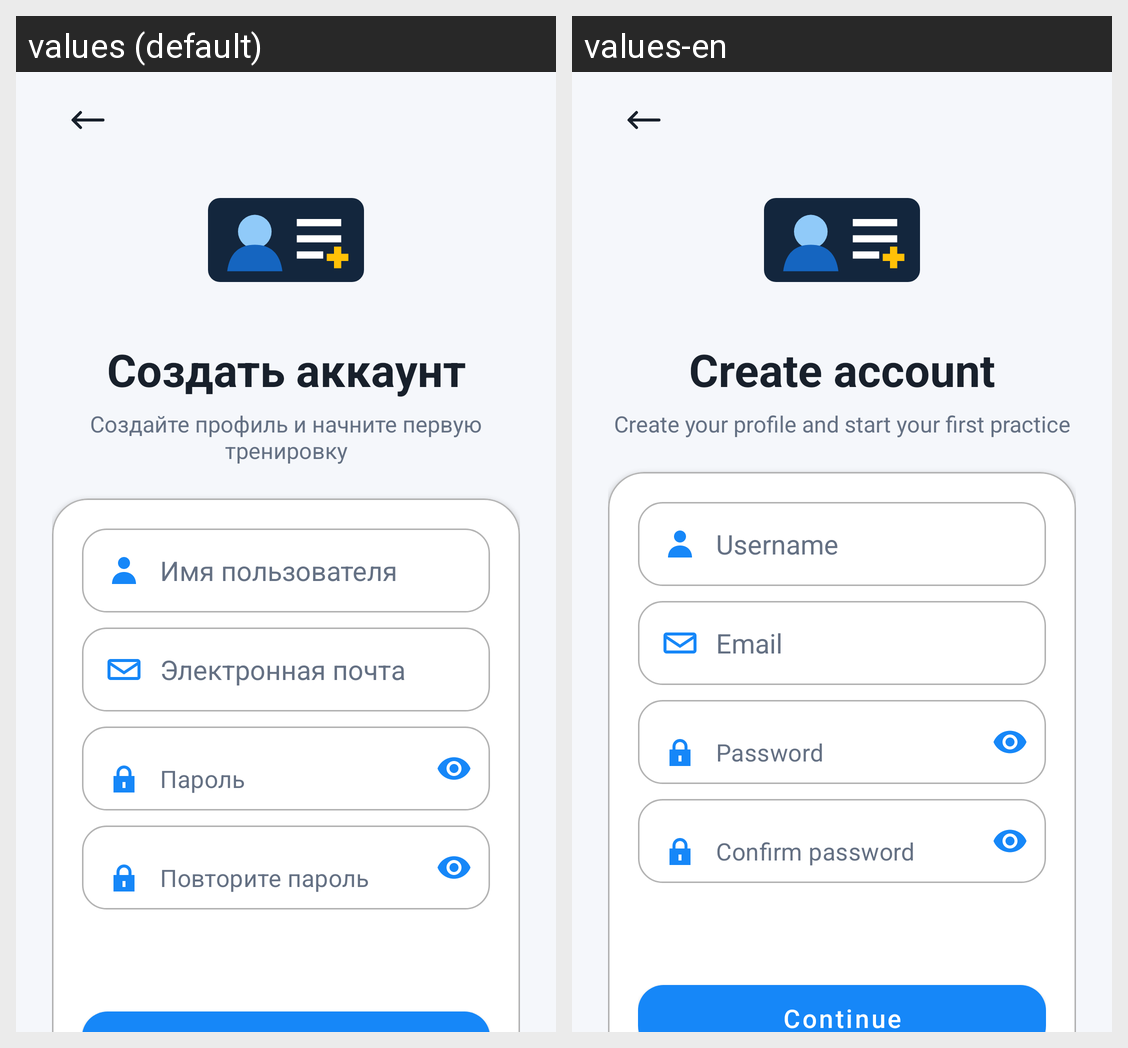

For this localized Android screen grid, give each drawn string resource with its value in every locale shown.
Android screen res/layout/activity_register.xml rendered under 2 locales, left to right: values (default), values-en. Device: Nexus 5 (rendered at 1080×1920; each locale shown at half size, 540×960, under a caption strip naming it); theme Theme.Duelingo.
Strings drawn on this screen, with the default value and each locale's value (text and hints the layout hard-codes, and strings that could not be matched under every locale, appear in the picture but are not listed):

register_title
  values: Создать аккаунт
  values-en: Create account

register_subtitle
  values: Создайте профиль и начните первую тренировку
  values-en: Create your profile and start your first practice

username_hint
  values: Имя пользователя
  values-en: Username

email_hint
  values: Электронная почта
  values-en: Email

password_hint
  values: Пароль
  values-en: Password

confirm_password_hint
  values: Повторите пароль
  values-en: Confirm password
